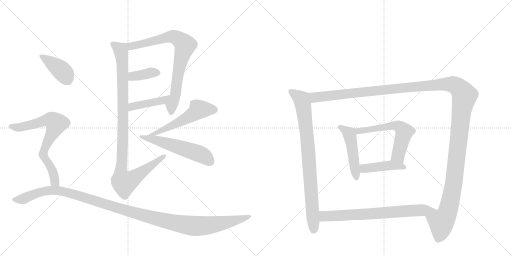
t = 0.00 s
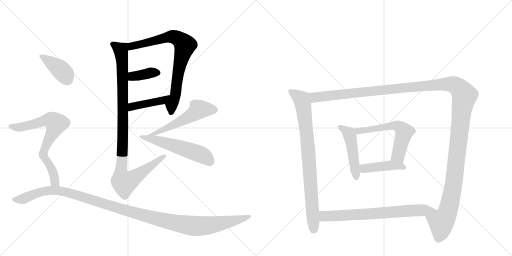
t = 2.46 s
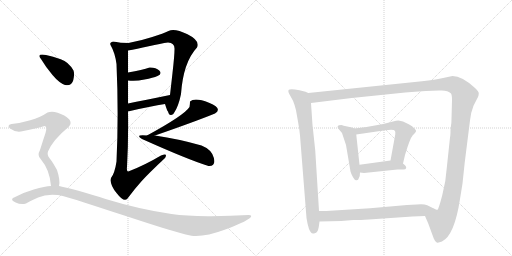
t = 4.92 s
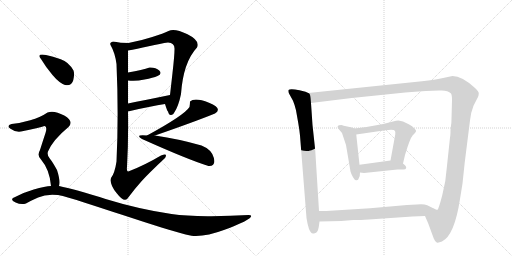
t = 7.38 s
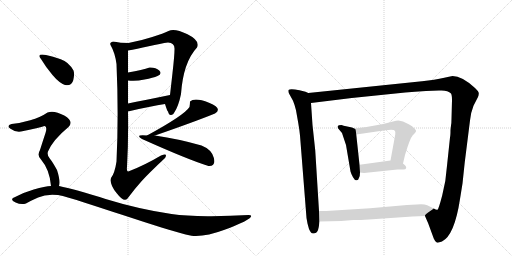
t = 9.85 s
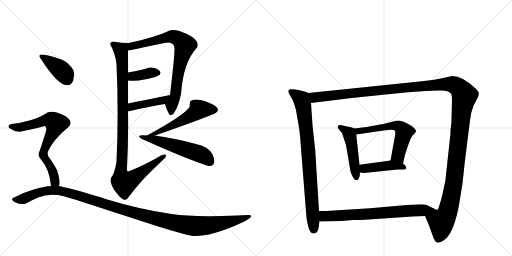
t = 12.31 s

The animated SVG that drew these frames (rendered in a browser with its animation timeline set to each time). Animation: 15 CSS @keyframes rules; one cycle of 12.31 s.

<svg version="1.1" viewBox="0 0 2048 1024" xmlns="http://www.w3.org/2000/svg">
  <g stroke="lightgray" stroke-dasharray="1,1" stroke-width="1" transform="scale(4, 4)">
    <line x1="0" y1="0" x2="256" y2="256"></line>
    <line x1="256" y1="0" x2="0" y2="256"></line>
    <line x1="128" y1="0" x2="128" y2="256"></line>
    <line x1="0" y1="128" x2="256" y2="128"></line>
    <line x1="256" y1="0" x2="512" y2="256"></line>
    <line x1="512" y1="0" x2="256" y2="256"></line>
    <line x1="384" y1="0" x2="384" y2="256"></line>
    <line x1="256" y1="128" x2="512" y2="128"></line>
  </g>
<g transform="scale(1, -1) translate(0, -850)">
   <style type="text/css">
    @keyframes keyframes0 {
      from {
       stroke: black;
       stroke-dashoffset: 773;
       stroke-width: 128;
       }
       72% {
       animation-timing-function: step-end;
       stroke: black;
       stroke-dashoffset: 0;
       stroke-width: 128;
       }
       to {
       stroke: black;
       stroke-width: 1024;
       }
       }
       #make-me-a-hanzi-animation-0 {
         animation: keyframes0 0.879069s both;
         animation-delay: 0.000000s;
         animation-timing-function: linear;
       }
    @keyframes keyframes1 {
      from {
       stroke: black;
       stroke-dashoffset: 374;
       stroke-width: 128;
       }
       55% {
       animation-timing-function: step-end;
       stroke: black;
       stroke-dashoffset: 0;
       stroke-width: 128;
       }
       to {
       stroke: black;
       stroke-width: 1024;
       }
       }
       #make-me-a-hanzi-animation-1 {
         animation: keyframes1 0.554362s both;
         animation-delay: 0.879069s;
         animation-timing-function: linear;
       }
    @keyframes keyframes2 {
      from {
       stroke: black;
       stroke-dashoffset: 424;
       stroke-width: 128;
       }
       58% {
       animation-timing-function: step-end;
       stroke: black;
       stroke-dashoffset: 0;
       stroke-width: 128;
       }
       to {
       stroke: black;
       stroke-width: 1024;
       }
       }
       #make-me-a-hanzi-animation-2 {
         animation: keyframes2 0.595052s both;
         animation-delay: 1.433431s;
         animation-timing-function: linear;
       }
    @keyframes keyframes3 {
      from {
       stroke: black;
       stroke-dashoffset: 1023;
       stroke-width: 128;
       }
       77% {
       animation-timing-function: step-end;
       stroke: black;
       stroke-dashoffset: 0;
       stroke-width: 128;
       }
       to {
       stroke: black;
       stroke-width: 1024;
       }
       }
       #make-me-a-hanzi-animation-3 {
         animation: keyframes3 1.082520s both;
         animation-delay: 2.028483s;
         animation-timing-function: linear;
       }
    @keyframes keyframes4 {
      from {
       stroke: black;
       stroke-dashoffset: 533;
       stroke-width: 128;
       }
       63% {
       animation-timing-function: step-end;
       stroke: black;
       stroke-dashoffset: 0;
       stroke-width: 128;
       }
       to {
       stroke: black;
       stroke-width: 1024;
       }
       }
       #make-me-a-hanzi-animation-4 {
         animation: keyframes4 0.683757s both;
         animation-delay: 3.111003s;
         animation-timing-function: linear;
       }
    @keyframes keyframes5 {
      from {
       stroke: black;
       stroke-dashoffset: 534;
       stroke-width: 128;
       }
       63% {
       animation-timing-function: step-end;
       stroke: black;
       stroke-dashoffset: 0;
       stroke-width: 128;
       }
       to {
       stroke: black;
       stroke-width: 1024;
       }
       }
       #make-me-a-hanzi-animation-5 {
         animation: keyframes5 0.684570s both;
         animation-delay: 3.794759s;
         animation-timing-function: linear;
       }
    @keyframes keyframes6 {
      from {
       stroke: black;
       stroke-dashoffset: 391;
       stroke-width: 128;
       }
       56% {
       animation-timing-function: step-end;
       stroke: black;
       stroke-dashoffset: 0;
       stroke-width: 128;
       }
       to {
       stroke: black;
       stroke-width: 1024;
       }
       }
       #make-me-a-hanzi-animation-6 {
         animation: keyframes6 0.568197s both;
         animation-delay: 4.479329s;
         animation-timing-function: linear;
       }
    @keyframes keyframes7 {
      from {
       stroke: black;
       stroke-dashoffset: 714;
       stroke-width: 128;
       }
       70% {
       animation-timing-function: step-end;
       stroke: black;
       stroke-dashoffset: 0;
       stroke-width: 128;
       }
       to {
       stroke: black;
       stroke-width: 1024;
       }
       }
       #make-me-a-hanzi-animation-7 {
         animation: keyframes7 0.831055s both;
         animation-delay: 5.047526s;
         animation-timing-function: linear;
       }
    @keyframes keyframes8 {
      from {
       stroke: black;
       stroke-dashoffset: 1216;
       stroke-width: 128;
       }
       80% {
       animation-timing-function: step-end;
       stroke: black;
       stroke-dashoffset: 0;
       stroke-width: 128;
       }
       to {
       stroke: black;
       stroke-width: 1024;
       }
       }
       #make-me-a-hanzi-animation-8 {
         animation: keyframes8 1.239583s both;
         animation-delay: 5.878581s;
         animation-timing-function: linear;
       }
    @keyframes keyframes9 {
      from {
       stroke: black;
       stroke-dashoffset: 835;
       stroke-width: 128;
       }
       73% {
       animation-timing-function: step-end;
       stroke: black;
       stroke-dashoffset: 0;
       stroke-width: 128;
       }
       to {
       stroke: black;
       stroke-width: 1024;
       }
       }
       #make-me-a-hanzi-animation-9 {
         animation: keyframes9 0.929525s both;
         animation-delay: 7.118164s;
         animation-timing-function: linear;
       }
    @keyframes keyframes10 {
      from {
       stroke: black;
       stroke-dashoffset: 1490;
       stroke-width: 128;
       }
       83% {
       animation-timing-function: step-end;
       stroke: black;
       stroke-dashoffset: 0;
       stroke-width: 128;
       }
       to {
       stroke: black;
       stroke-width: 1024;
       }
       }
       #make-me-a-hanzi-animation-10 {
         animation: keyframes10 1.462565s both;
         animation-delay: 8.047689s;
         animation-timing-function: linear;
       }
    @keyframes keyframes11 {
      from {
       stroke: black;
       stroke-dashoffset: 480;
       stroke-width: 128;
       }
       61% {
       animation-timing-function: step-end;
       stroke: black;
       stroke-dashoffset: 0;
       stroke-width: 128;
       }
       to {
       stroke: black;
       stroke-width: 1024;
       }
       }
       #make-me-a-hanzi-animation-11 {
         animation: keyframes11 0.640625s both;
         animation-delay: 9.510254s;
         animation-timing-function: linear;
       }
    @keyframes keyframes12 {
      from {
       stroke: black;
       stroke-dashoffset: 591;
       stroke-width: 128;
       }
       66% {
       animation-timing-function: step-end;
       stroke: black;
       stroke-dashoffset: 0;
       stroke-width: 128;
       }
       to {
       stroke: black;
       stroke-width: 1024;
       }
       }
       #make-me-a-hanzi-animation-12 {
         animation: keyframes12 0.730957s both;
         animation-delay: 10.150879s;
         animation-timing-function: linear;
       }
    @keyframes keyframes13 {
      from {
       stroke: black;
       stroke-dashoffset: 431;
       stroke-width: 128;
       }
       58% {
       animation-timing-function: step-end;
       stroke: black;
       stroke-dashoffset: 0;
       stroke-width: 128;
       }
       to {
       stroke: black;
       stroke-width: 1024;
       }
       }
       #make-me-a-hanzi-animation-13 {
         animation: keyframes13 0.600749s both;
         animation-delay: 10.881836s;
         animation-timing-function: linear;
       }
    @keyframes keyframes14 {
      from {
       stroke: black;
       stroke-dashoffset: 705;
       stroke-width: 128;
       }
       70% {
       animation-timing-function: step-end;
       stroke: black;
       stroke-dashoffset: 0;
       stroke-width: 128;
       }
       to {
       stroke: black;
       stroke-width: 1024;
       }
       }
       #make-me-a-hanzi-animation-14 {
         animation: keyframes14 0.823730s both;
         animation-delay: 11.482585s;
         animation-timing-function: linear;
       }
</style>
<path d="M 696 398 Q 714 424 724 474 Q 733 601 788 660 Q 802 687 750 713 Q 698 738 674 726 Q 655 717 609 702 Q 563 687 514 678 C 485 672 482 643 512 648 Q 546 654 595 665 Q 644 676 672 680 Q 700 679 698 652 Q 698 628 690 558 Q 682 487 680 470 C 677 440 651 462 660 434 Q 669 405 672 404 Q 676 388 685 390 Q 694 392 696 398 Z" fill="lightgray"></path> 
<path d="M 512 528 Q 543 524 578 532 Q 613 539 630 546 Q 650 555 637 568 Q 623 581 598 580 Q 571 570 512 560 C 482 555 482 531 512 528 Z" fill="lightgray"></path> 
<path d="M 512 404 Q 604 426 660 434 C 690 438 709 476 680 470 Q 573 448 512 436 C 483 430 483 397 512 404 Z" fill="lightgray"></path> 
<path d="M 514 678 Q 482 678 454 684 Q 437 681 442 670 Q 460 639 466 594 Q 475 394 466 204 Q 459 157 444 138 Q 437 114 467 77 Q 496 39 510 56 Q 538 94 566 125 Q 594 156 660 218 Q 663 221 664 229 Q 664 236 644 228 Q 578 189 518 166 Q 505 159 508 182 Q 514 290 512 404 L 512 436 Q 512 465 512 528 L 512 560 Q 512 572 512 600 Q 512 628 512 648 C 512 678 516 678 514 678 Z" fill="lightgray"></path> 
<path d="M 760 444 Q 760 433 758 422 Q 737 389 588 308 C 562 294 592 298 620 308 Q 776 362 860 396 Q 892 416 836 439 Q 779 462 760 444 Z" fill="lightgray"></path> 
<path d="M 588 308 Q 537 313 568 294 Q 753 211 834 186 Q 864 184 855.5 218 Q 847 252 806 268 Q 716 294 620 308 L 588 308 Z" fill="lightgray"></path> 
<path d="M 260 510 Q 287 506 293 529.5 Q 299 553 294 568 Q 275 603 243 613.5 Q 211 624 184 630 Q 144 637 164 614 Q 183 582 210 550 Q 237 518 260 510 Z" fill="lightgray"></path> 
<path d="M 236 106 Q 242 127 228 170 Q 211 201 199 216 Q 187 231 192 244 Q 212 291 274 342 Q 297 365 257 388 Q 216 410 190 400 Q 161 380 121 369 Q 80 357 46 354 Q 24 348 42 335 Q 60 321 84 324 Q 159 339 178 346 Q 190 345 182 318 Q 173 291 160 250 Q 147 228 164 212 Q 199 171 204 106 C 207 76 232 76 236 106 Z" fill="lightgray"></path> 
<path d="M 204 106 Q 181 105 135 92 Q 89 79 52 58 Q 41 50 62.5 40 Q 84 30 104 36 Q 120 46 152.5 60.5 Q 185 75 232 70 Q 266 63 336.5 40.5 Q 407 18 491 -10 Q 575 -38 649 -60.5 Q 723 -83 766 -93 Q 818 -99 898.5 -69 Q 979 -39 1000 -22 Q 1012 -10 994 -10 Q 916 -15 830 -14.5 Q 744 -14 686 -6 Q 547 16 422.5 54.5 Q 298 93 236 106 L 204 106 Z" fill="lightgray"></path> 
<path d="M 1233 478 L 1222 483 L 1198 489 Q 1160 497 1154 490 Q 1152 484 1156 476 L 1172 447 Q 1178 433 1184 409 L 1193 358 Q 1198 329 1200 308 L 1226 -22 L 1230 -44 L 1236 -66 Q 1240 -74 1244 -80 Q 1248 -86 1259 -83 Q 1271 -81 1275 -58 L 1278 -36 L 1276 6 L 1261 248 L 1250 350 L 1244 438 C 1242 468 1241 475 1233 478 Z" fill="lightgray"></path> 
<path d="M 1700 -14 L 1713 -44 L 1735 -104 Q 1741 -118 1747 -120 Q 1753 -122 1768 -116 Q 1818 -91 1840 54 L 1850 116 L 1859 201 L 1880 368 Q 1883 400 1894 427 L 1912 462 Q 1915 469 1915 476 Q 1916 483 1900 498 Q 1848 546 1810 546 L 1777 539 Q 1740 530 1688 525 L 1233 478 C 1203 475 1214 434 1244 438 L 1407 458 L 1621 480 Q 1657 484 1704 486 L 1756 488 Q 1790 491 1804 476 Q 1808 470 1808 449 L 1806 375 Q 1806 358 1804 348 L 1802 330 Q 1802 308 1800 300 L 1788 187 Q 1784 125 1769 69 Q 1754 12 1750 11 Q 1746 9 1735 16 C 1710 -1 1698 -10 1700 -14 Z" fill="lightgray"></path> 
<path d="M 1417 336 L 1408 340 L 1389 344 Q 1372 348 1366 350 Q 1353 350 1351 346 Q 1350 342 1352 337 L 1368 318 L 1384 270 L 1402 164 Q 1405 153 1412 141 Q 1419 128 1426 129 Q 1433 128 1436 139 Q 1440 146 1440 160 L 1438 191 L 1425 312 C 1423 333 1423 333 1417 336 Z" fill="lightgray"></path> 
<path d="M 1612 196 L 1620 230 Q 1640 297 1651 309 Q 1663 321 1664 325 Q 1666 328 1658 336 Q 1650 346 1635 353 L 1612 364 L 1594 368 Q 1585 368 1572 364 L 1533 354 L 1466 342 Q 1429 337 1417 336 C 1387 333 1395 308 1425 312 L 1541 329 Q 1576 335 1580 326 Q 1582 324 1581 312 L 1562 208 C 1557 178 1605 167 1612 196 Z" fill="lightgray"></path> 
<path d="M 1440 160 L 1456 158 L 1590 172 L 1614 172 Q 1623 172 1625 178 Q 1625 185 1620 189 L 1612 196 C 1593 212 1592 212 1562 208 L 1438 191 C 1408 187 1410 164 1440 160 Z" fill="lightgray"></path> 
<path d="M 1278 -36 L 1365 -34 L 1413 -30 Q 1426 -31 1475 -28 L 1650 -16 L 1700 -14 C 1730 -13 1762 2 1735 16 Q 1724 22 1709 29 Q 1695 35 1667 32 L 1628 30 L 1480 17 L 1321 7 Q 1314 6 1276 6 C 1246 6 1248 -37 1278 -36 Z" fill="lightgray"></path> 
      <clipPath id="make-me-a-hanzi-clip-0">
      <path d="M 696 398 Q 714 424 724 474 Q 733 601 788 660 Q 802 687 750 713 Q 698 738 674 726 Q 655 717 609 702 Q 563 687 514 678 C 485 672 482 643 512 648 Q 546 654 595 665 Q 644 676 672 680 Q 700 679 698 652 Q 698 628 690 558 Q 682 487 680 470 C 677 440 651 462 660 434 Q 669 405 672 404 Q 676 388 685 390 Q 694 392 696 398 Z" fill="lightgray"></path>
      </clipPath>
      <path clip-path="url(#make-me-a-hanzi-clip-0)" d="M 517 655 L 528 665 L 679 703 L 712 696 L 740 669 L 713 566 L 702 470 L 686 431 L 685 402 " fill="none" id="make-me-a-hanzi-animation-0" stroke-dasharray="645 1290" stroke-linecap="round"></path>

      <clipPath id="make-me-a-hanzi-clip-1">
      <path d="M 512 528 Q 543 524 578 532 Q 613 539 630 546 Q 650 555 637 568 Q 623 581 598 580 Q 571 570 512 560 C 482 555 482 531 512 528 Z" fill="lightgray"></path>
      </clipPath>
      <path clip-path="url(#make-me-a-hanzi-clip-1)" d="M 519 533 L 529 544 L 605 560 L 630 558 " fill="none" id="make-me-a-hanzi-animation-1" stroke-dasharray="246 492" stroke-linecap="round"></path>

      <clipPath id="make-me-a-hanzi-clip-2">
      <path d="M 512 404 Q 604 426 660 434 C 690 438 709 476 680 470 Q 573 448 512 436 C 483 430 483 397 512 404 Z" fill="lightgray"></path>
      </clipPath>
      <path clip-path="url(#make-me-a-hanzi-clip-2)" d="M 520 409 L 533 425 L 651 448 L 671 467 " fill="none" id="make-me-a-hanzi-animation-2" stroke-dasharray="296 592" stroke-linecap="round"></path>

      <clipPath id="make-me-a-hanzi-clip-3">
      <path d="M 514 678 Q 482 678 454 684 Q 437 681 442 670 Q 460 639 466 594 Q 475 394 466 204 Q 459 157 444 138 Q 437 114 467 77 Q 496 39 510 56 Q 538 94 566 125 Q 594 156 660 218 Q 663 221 664 229 Q 664 236 644 228 Q 578 189 518 166 Q 505 159 508 182 Q 514 290 512 404 L 512 436 Q 512 465 512 528 L 512 560 Q 512 572 512 600 Q 512 628 512 648 C 512 678 516 678 514 678 Z" fill="lightgray"></path>
      </clipPath>
      <path clip-path="url(#make-me-a-hanzi-clip-3)" d="M 452 674 L 483 650 L 490 592 L 491 268 L 483 156 L 490 125 L 497 119 L 526 132 L 657 225 " fill="none" id="make-me-a-hanzi-animation-3" stroke-dasharray="895 1790" stroke-linecap="round"></path>

      <clipPath id="make-me-a-hanzi-clip-4">
      <path d="M 760 444 Q 760 433 758 422 Q 737 389 588 308 C 562 294 592 298 620 308 Q 776 362 860 396 Q 892 416 836 439 Q 779 462 760 444 Z" fill="lightgray"></path>
      </clipPath>
      <path clip-path="url(#make-me-a-hanzi-clip-4)" d="M 856 411 L 794 410 L 713 359 L 615 314 L 604 314 " fill="none" id="make-me-a-hanzi-animation-4" stroke-dasharray="405 810" stroke-linecap="round"></path>

      <clipPath id="make-me-a-hanzi-clip-5">
      <path d="M 588 308 Q 537 313 568 294 Q 753 211 834 186 Q 864 184 855.5 218 Q 847 252 806 268 Q 716 294 620 308 L 588 308 Z" fill="lightgray"></path>
      </clipPath>
      <path clip-path="url(#make-me-a-hanzi-clip-5)" d="M 581 296 L 615 292 L 789 238 L 823 221 L 839 204 " fill="none" id="make-me-a-hanzi-animation-5" stroke-dasharray="406 812" stroke-linecap="round"></path>

      <clipPath id="make-me-a-hanzi-clip-6">
      <path d="M 260 510 Q 287 506 293 529.5 Q 299 553 294 568 Q 275 603 243 613.5 Q 211 624 184 630 Q 144 637 164 614 Q 183 582 210 550 Q 237 518 260 510 Z" fill="lightgray"></path>
      </clipPath>
      <path clip-path="url(#make-me-a-hanzi-clip-6)" d="M 172 625 L 241 573 L 269 533 " fill="none" id="make-me-a-hanzi-animation-6" stroke-dasharray="263 526" stroke-linecap="round"></path>

      <clipPath id="make-me-a-hanzi-clip-7">
      <path d="M 236 106 Q 242 127 228 170 Q 211 201 199 216 Q 187 231 192 244 Q 212 291 274 342 Q 297 365 257 388 Q 216 410 190 400 Q 161 380 121 369 Q 80 357 46 354 Q 24 348 42 335 Q 60 321 84 324 Q 159 339 178 346 Q 190 345 182 318 Q 173 291 160 250 Q 147 228 164 212 Q 199 171 204 106 C 207 76 232 76 236 106 Z" fill="lightgray"></path>
      </clipPath>
      <path clip-path="url(#make-me-a-hanzi-clip-7)" d="M 44 344 L 91 342 L 182 369 L 204 369 L 220 360 L 224 353 L 217 333 L 177 253 L 173 231 L 210 169 L 220 123 L 231 112 " fill="none" id="make-me-a-hanzi-animation-7" stroke-dasharray="586 1172" stroke-linecap="round"></path>

      <clipPath id="make-me-a-hanzi-clip-8">
      <path d="M 204 106 Q 181 105 135 92 Q 89 79 52 58 Q 41 50 62.5 40 Q 84 30 104 36 Q 120 46 152.5 60.5 Q 185 75 232 70 Q 266 63 336.5 40.5 Q 407 18 491 -10 Q 575 -38 649 -60.5 Q 723 -83 766 -93 Q 818 -99 898.5 -69 Q 979 -39 1000 -22 Q 1012 -10 994 -10 Q 916 -15 830 -14.5 Q 744 -14 686 -6 Q 547 16 422.5 54.5 Q 298 93 236 106 L 204 106 Z" fill="lightgray"></path>
      </clipPath>
      <path clip-path="url(#make-me-a-hanzi-clip-8)" d="M 60 51 L 94 55 L 179 86 L 237 88 L 580 -13 L 775 -54 L 863 -48 L 992 -18 " fill="none" id="make-me-a-hanzi-animation-8" stroke-dasharray="1088 2176" stroke-linecap="round"></path>

      <clipPath id="make-me-a-hanzi-clip-9">
      <path d="M 1233 478 L 1222 483 L 1198 489 Q 1160 497 1154 490 Q 1152 484 1156 476 L 1172 447 Q 1178 433 1184 409 L 1193 358 Q 1198 329 1200 308 L 1226 -22 L 1230 -44 L 1236 -66 Q 1240 -74 1244 -80 Q 1248 -86 1259 -83 Q 1271 -81 1275 -58 L 1278 -36 L 1276 6 L 1261 248 L 1250 350 L 1244 438 C 1242 468 1241 475 1233 478 Z" fill="lightgray"></path>
      </clipPath>
      <path clip-path="url(#make-me-a-hanzi-clip-9)" d="M 1161 484 L 1205 453 L 1215 414 L 1233 252 L 1254 -69 " fill="none" id="make-me-a-hanzi-animation-9" stroke-dasharray="707 1414" stroke-linecap="round"></path>

      <clipPath id="make-me-a-hanzi-clip-10">
      <path d="M 1700 -14 L 1713 -44 L 1735 -104 Q 1741 -118 1747 -120 Q 1753 -122 1768 -116 Q 1818 -91 1840 54 L 1850 116 L 1859 201 L 1880 368 Q 1883 400 1894 427 L 1912 462 Q 1915 469 1915 476 Q 1916 483 1900 498 Q 1848 546 1810 546 L 1777 539 Q 1740 530 1688 525 L 1233 478 C 1203 475 1214 434 1244 438 L 1407 458 L 1621 480 Q 1657 484 1704 486 L 1756 488 Q 1790 491 1804 476 Q 1808 470 1808 449 L 1806 375 Q 1806 358 1804 348 L 1802 330 Q 1802 308 1800 300 L 1788 187 Q 1784 125 1769 69 Q 1754 12 1750 11 Q 1746 9 1735 16 C 1710 -1 1698 -10 1700 -14 Z" fill="lightgray"></path>
      </clipPath>
      <path clip-path="url(#make-me-a-hanzi-clip-10)" d="M 1241 473 L 1264 460 L 1776 514 L 1813 512 L 1842 492 L 1858 468 L 1845 396 L 1812 98 L 1792 7 L 1765 -38 L 1762 -78 L 1751 -109 " fill="none" id="make-me-a-hanzi-animation-10" stroke-dasharray="1362 2724" stroke-linecap="round"></path>

      <clipPath id="make-me-a-hanzi-clip-11">
      <path d="M 1417 336 L 1408 340 L 1389 344 Q 1372 348 1366 350 Q 1353 350 1351 346 Q 1350 342 1352 337 L 1368 318 L 1384 270 L 1402 164 Q 1405 153 1412 141 Q 1419 128 1426 129 Q 1433 128 1436 139 Q 1440 146 1440 160 L 1438 191 L 1425 312 C 1423 333 1423 333 1417 336 Z" fill="lightgray"></path>
      </clipPath>
      <path clip-path="url(#make-me-a-hanzi-clip-11)" d="M 1360 342 L 1396 316 L 1401 302 L 1426 139 " fill="none" id="make-me-a-hanzi-animation-11" stroke-dasharray="352 704" stroke-linecap="round"></path>

      <clipPath id="make-me-a-hanzi-clip-12">
      <path d="M 1612 196 L 1620 230 Q 1640 297 1651 309 Q 1663 321 1664 325 Q 1666 328 1658 336 Q 1650 346 1635 353 L 1612 364 L 1594 368 Q 1585 368 1572 364 L 1533 354 L 1466 342 Q 1429 337 1417 336 C 1387 333 1395 308 1425 312 L 1541 329 Q 1576 335 1580 326 Q 1582 324 1581 312 L 1562 208 C 1557 178 1605 167 1612 196 Z" fill="lightgray"></path>
      </clipPath>
      <path clip-path="url(#make-me-a-hanzi-clip-12)" d="M 1421 331 L 1434 325 L 1582 348 L 1602 340 L 1616 322 L 1592 228 L 1607 203 " fill="none" id="make-me-a-hanzi-animation-12" stroke-dasharray="463 926" stroke-linecap="round"></path>

      <clipPath id="make-me-a-hanzi-clip-13">
      <path d="M 1440 160 L 1456 158 L 1590 172 L 1614 172 Q 1623 172 1625 178 Q 1625 185 1620 189 L 1612 196 C 1593 212 1592 212 1562 208 L 1438 191 C 1408 187 1410 164 1440 160 Z" fill="lightgray"></path>
      </clipPath>
      <path clip-path="url(#make-me-a-hanzi-clip-13)" d="M 1445 168 L 1457 176 L 1557 189 L 1616 181 " fill="none" id="make-me-a-hanzi-animation-13" stroke-dasharray="303 606" stroke-linecap="round"></path>

      <clipPath id="make-me-a-hanzi-clip-14">
      <path d="M 1278 -36 L 1365 -34 L 1413 -30 Q 1426 -31 1475 -28 L 1650 -16 L 1700 -14 C 1730 -13 1762 2 1735 16 Q 1724 22 1709 29 Q 1695 35 1667 32 L 1628 30 L 1480 17 L 1321 7 Q 1314 6 1276 6 C 1246 6 1248 -37 1278 -36 Z" fill="lightgray"></path>
      </clipPath>
      <path clip-path="url(#make-me-a-hanzi-clip-14)" d="M 1285 -29 L 1297 -15 L 1306 -14 L 1463 -8 L 1726 14 " fill="none" id="make-me-a-hanzi-animation-14" stroke-dasharray="577 1154" stroke-linecap="round"></path>

</g>
</svg>
